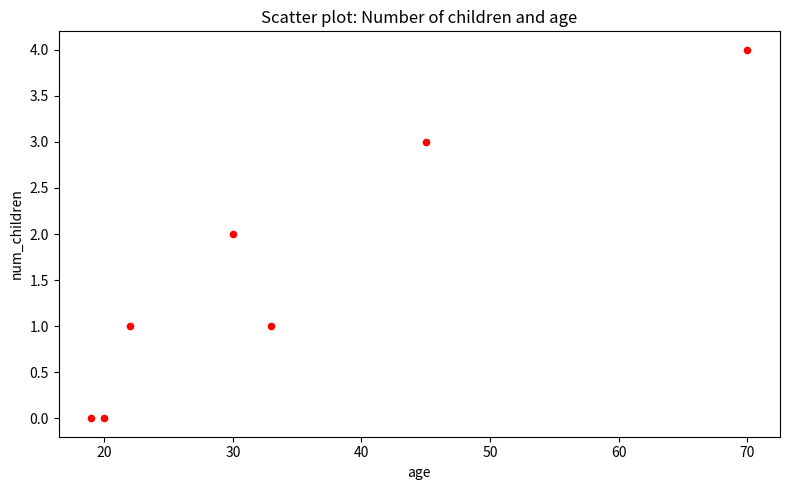

Write Python code to recreate this figure. (Note: this script raises an exception after producing the figure.)
from pathlib import Path

import matplotlib

matplotlib.use("Agg")
import pandas as pd


def build_plot():
    df = pd.DataFrame(
        {
            "name": ["christopher", "marion", "maria", "mia", "clement", "randy", "remi"],
            "age": [70, 30, 22, 19, 45, 33, 20],
            "gender": ["M", "F", "F", "F", "M", "M", "M"],
            "state": ["california", "dc", "california", "dc", "california", "new york", "porto"],
            "num_children": [4, 2, 1, 0, 3, 1, 0],
            "num_pets": [5, 1, 0, 2, 2, 2, 3],
        }
    )
    ax = df.plot.scatter(x="age", y="num_children", figsize=(8, 5), color="red")
    ax.set_title("Scatter plot: Number of children and age")
    ax.set_xlabel("age")
    ax.set_ylabel("num_children")
    return ax.figure, ax


def main() -> None:
    fig, _ = build_plot()
    fig.tight_layout()
    fig.savefig(Path(__file__).with_name("answer.png"))


if __name__ == "__main__":
    main()
